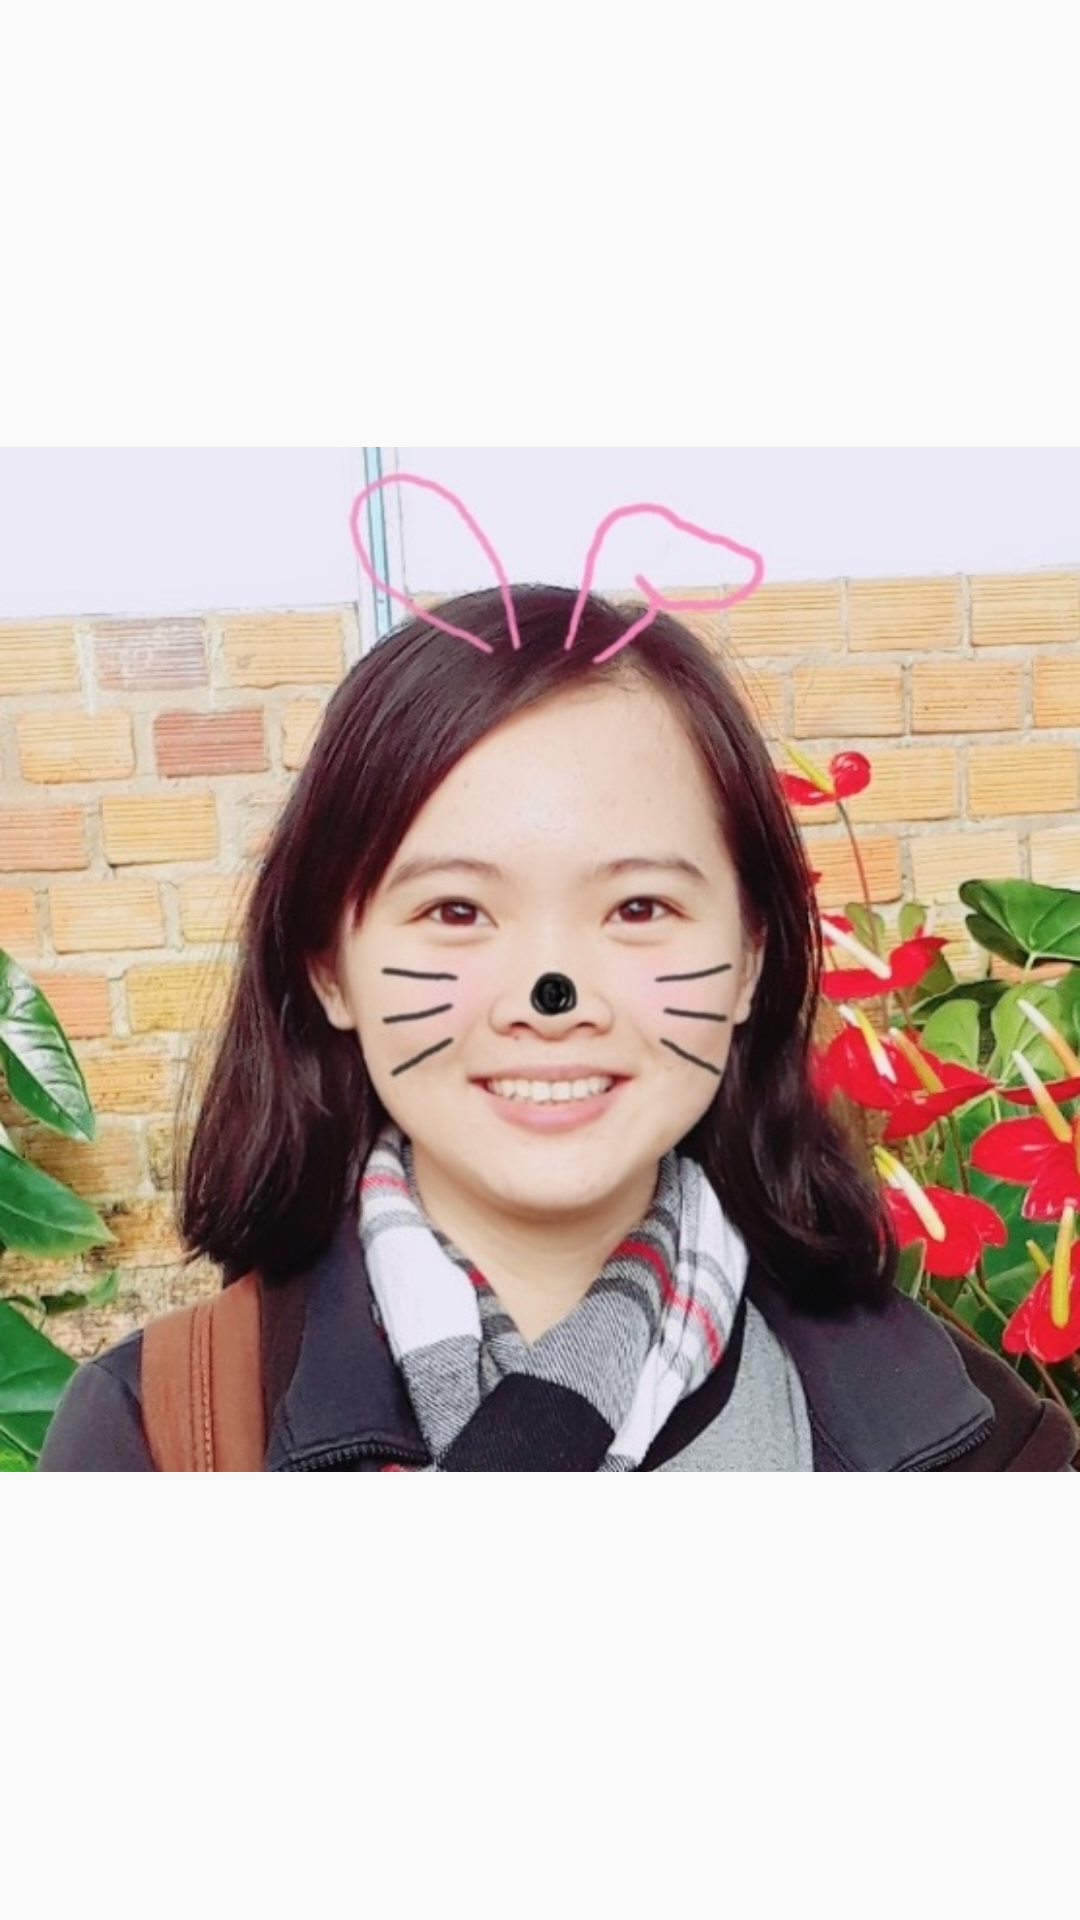

This screen was rendered from an Android layout file. Write that file and the resources it references.
<!-- AndroidManifest.xml: application theme AppTheme -->
<!-- res/layout/main.xml -->
<?xml version="1.0" encoding="utf-8"?>
<LinearLayout xmlns:android="http://schemas.android.com/apk/res/android"
    android:id="@+id/viewpager"
    android:layout_width="match_parent"
    android:layout_height="match_parent"
    android:orientation="vertical"
    android:gravity="center_vertical|center_horizontal">

    <ImageView
        android:id="@+id/imageView"
        android:layout_width="wrap_content"
        android:layout_height="wrap_content"
        android:src="@drawable/my_avatar2"/>
</LinearLayout>
<!-- resources referenced by this layout -->
<resources>
  <!-- drawable my_avatar2: jpg bitmap (drawable, 109615 bytes) -->
  <style name="AppTheme" parent="Theme.AppCompat.Light.NoActionBar">
          
          <item name="colorPrimary">@color/colorPrimary</item>
          <item name="colorPrimaryDark">@color/colorPrimaryDark</item>
          <item name="colorAccent">@color/colorAccent</item>
          <item name="titleTextColor">@android:color/black</item>
          <item name="subtitleTextColor">@android:color/black</item>
          <item name="android:textColorSecondary">@android:color/black</item>
      </style>
  <color name="colorPrimary">#FFFF</color>
  <color name="colorPrimaryDark">#000</color>
  <color name="colorAccent">#FF4081</color>
</resources>
